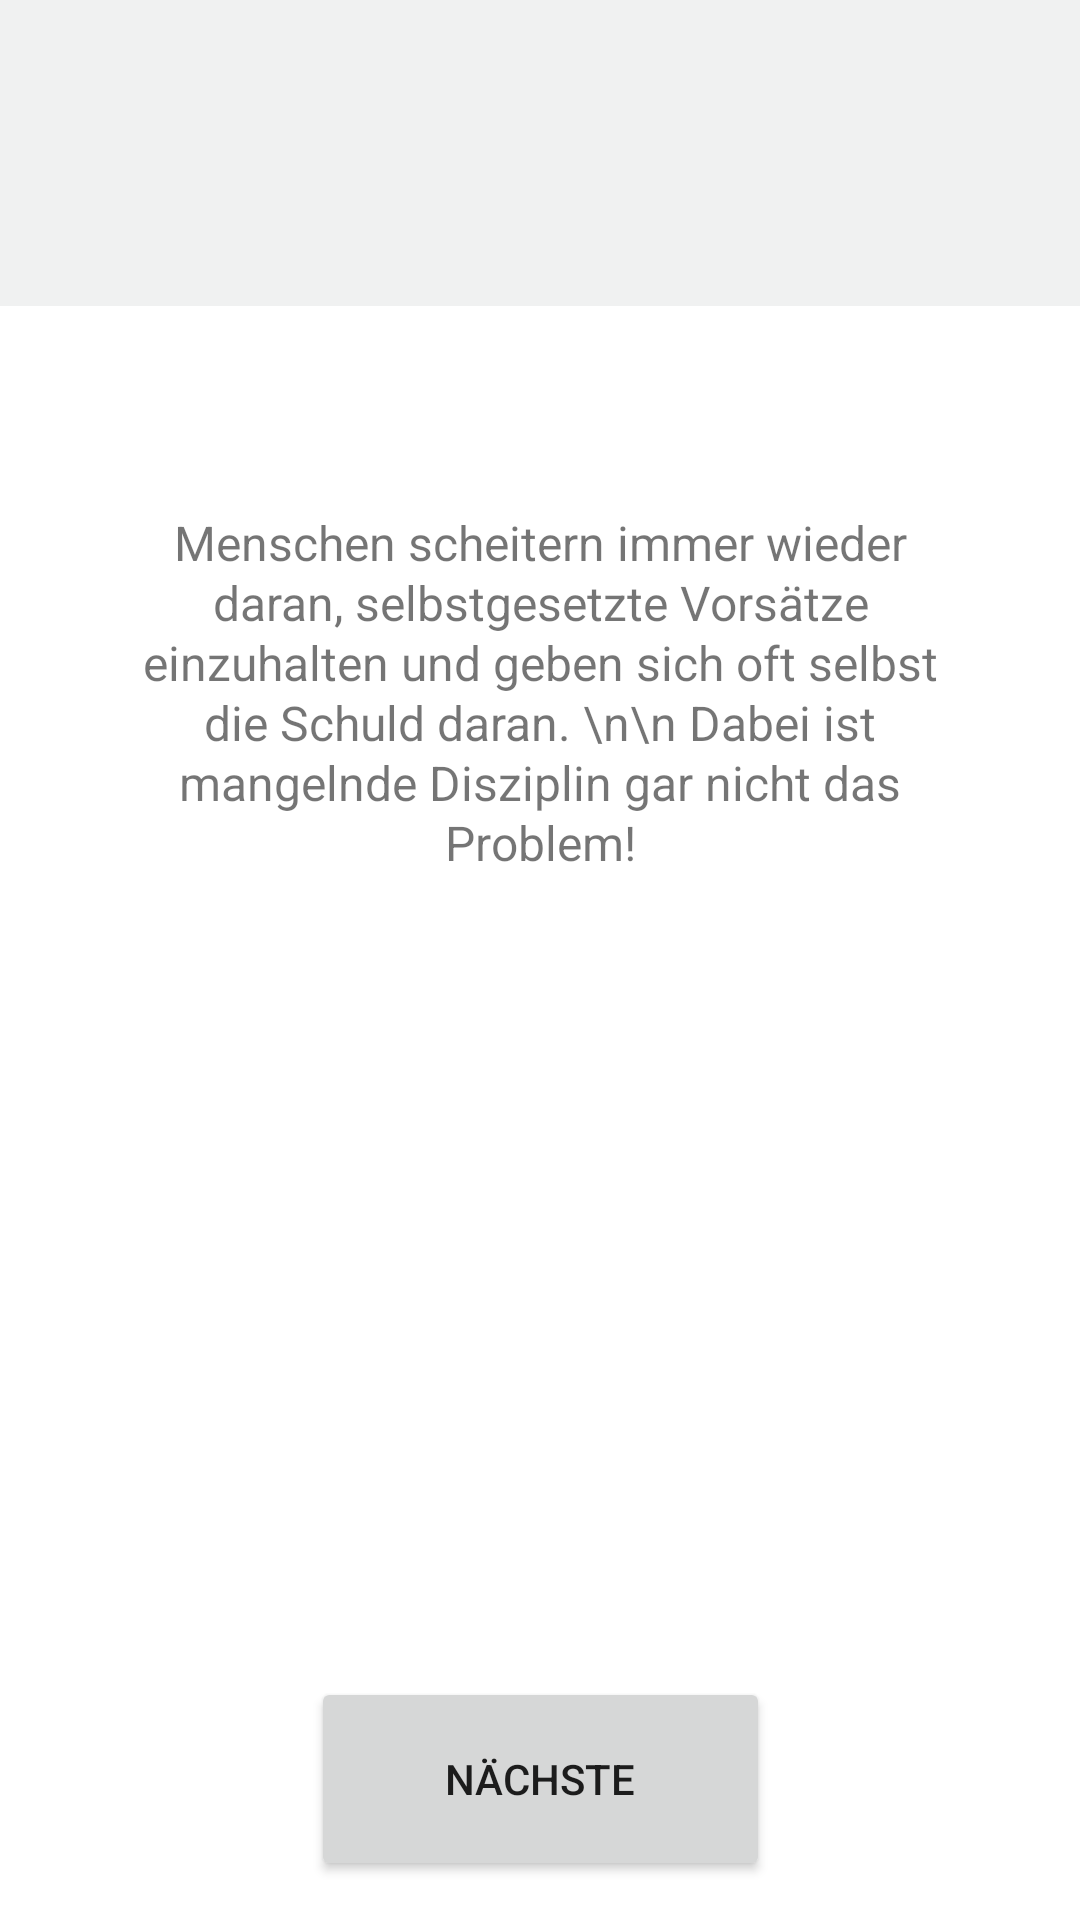

Write the Android layout XML for this screen, with the resource values it uses.
<!-- AndroidManifest.xml: application theme Theme.EPPrototyp -->
<!-- res/layout/fragment_introduction.xml -->
<?xml version="1.0" encoding="utf-8"?>
<androidx.constraintlayout.widget.ConstraintLayout xmlns:android="http://schemas.android.com/apk/res/android"
    xmlns:app="http://schemas.android.com/apk/res-auto"
    xmlns:tools="http://schemas.android.com/tools"
    android:id="@+id/frameLayout4"
    android:layout_width="match_parent"
    android:layout_height="match_parent"
    tools:context=".Introduction">


    <ImageView
        android:id="@+id/header_intro"
        android:layout_width="match_parent"
        android:layout_height="102dp"
        android:scaleType="centerCrop"
        android:background="@color/light_grey"
        app:layout_constraintTop_toTopOf="parent"
        tools:layout_editor_absoluteX="0dp"
        tools:src="@drawable/watercolor_atmo4" />

    <ImageView
        android:id="@+id/logo"
        android:layout_width="68dp"
        android:layout_height="68dp"
        android:layout_marginLeft="172dp"
        android:layout_marginTop="64dp"
        app:layout_constraintStart_toStartOf="parent"
        app:layout_constraintTop_toTopOf="parent"
        tools:src="@tools:sample/avatars" />

    <TextView
        android:id="@+id/introductionTextView"
        android:layout_width="match_parent"
        android:layout_height="wrap_content"
        android:layout_marginTop="68dp"
        android:layout_marginHorizontal="45dp"
        android:text="Menschen scheitern immer wieder daran, selbstgesetzte Vorsätze einzuhalten und geben sich oft selbst die Schuld daran. \n\n Dabei ist mangelnde Disziplin gar nicht das Problem!"
        app:layout_constraintEnd_toEndOf="parent"
        app:layout_constraintHorizontal_bias="0.5"
        app:layout_constraintStart_toStartOf="parent"
        app:layout_constraintTop_toBottomOf="@id/header_intro"
        android:textAlignment="center"
        android:textSize="16sp"
        android:lineHeight="20dp"
        />



    <Button
        android:id="@+id/nextIntroButton"
        android:layout_width="153dp"
        android:layout_height="68dp"
        android:layout_margin="13dp"
        android:text="Nächste"
        app:layout_constraintBottom_toBottomOf="parent"
        app:layout_constraintEnd_toEndOf="parent"
        app:layout_constraintHorizontal_bias="0.5"
        app:layout_constraintStart_toStartOf="parent" />
</androidx.constraintlayout.widget.ConstraintLayout>
<!-- resources referenced by this layout -->
<resources>
  <color name="light_grey">#F0F1F1</color>
  <!-- drawable watercolor_atmo4: png bitmap (drawable, 313185 bytes) -->
  <style name="Theme.EPPrototyp" parent="Theme.MaterialComponents.DayNight.DarkActionBar">
          
          <item name="colorPrimary">@color/turquoise</item>
          <item name="colorPrimaryVariant">@color/primary_dark</item>
          <item name="colorOnPrimary">@color/white</item>
          
          <item name="colorSecondary">@color/accent_yellow</item>
          <item name="colorSecondaryVariant">@color/accent_red</item>
          <item name="colorOnSecondary">@color/black</item>
          
          <item name="android:statusBarColor">?attr/colorPrimaryVariant</item>
          
      </style>
  <color name="turquoise">#0A7373</color>
  <color name="primary_dark">#010221</color>
  <color name="white">#FFFFFFFF</color>
  <color name="accent_yellow">#EDAA25</color>
  <color name="accent_red">#C43302</color>
  <color name="black">#FF000000</color>
</resources>
